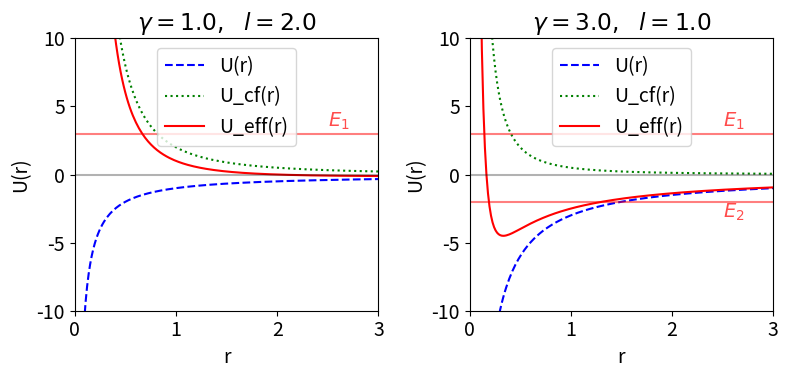

Generate this figure with matplotlib:
%matplotlib notebook

import numpy as np
import matplotlib.pyplot as plt

# Change the common font size
font_size = 14
plt.rcParams.update({'font.size': font_size})

class Potential:
    """
    Potential for central force motion.
    """
    
    def __init__(self, ang_mom, gamma=1, mu=1):
        self.ang_mom = ang_mom
        self.gamma = gamma
        self.mu = mu
    
    def U(self, r):
        """Potential energy of the form U = -gamma/r."""
        return -self.gamma / r
    
    def U_deriv(self, r):
        """dU/dr"""
        return self.gamma / r**2
    
    def Ucf(self, r):
        """Centrifugal potential energy"""
        return self.ang_mom**2 / (2. * self.mu * r**2)
    
    def Ucf_deriv(self, r):
        """dU_cf/dr"""
        return -2. * self.ang_mom**2 / (2. * self.mu * r**3)
    
    def Ueff(self, r):
        """effective potential energy"""
        return self.U(r) + self.Ucf(r)
    
    def Ueff_deriv(self, r):
        """dU_eff/dr"""
        return self.U_deriv(r) + self.Ucf_deriv(r)
    

fig_1 = plt.figure(figsize=(12,4), num='Energy diagrams')

gamma = 1.
ang_mom = 2.
p1 = Potential(ang_mom, gamma=gamma, mu=1)
E1 = 3.

ax_1 = fig_1.add_subplot(1,3,1)

r_pts = np.linspace(0.001, 3., 200)
U_pts = p1.U(r_pts)
Ucf_pts = p1.Ucf(r_pts)
Ueff_pts = p1.Ueff(r_pts)

ax_1.plot(r_pts, U_pts, linestyle='dashed', color='blue', label='U(r)')
ax_1.plot(r_pts, Ucf_pts, linestyle='dotted', color='green', label='U_cf(r)')
ax_1.plot(r_pts, Ueff_pts, linestyle='solid', color='red', label='U_eff(r)')

ax_1.set_xlim(0., 3.)
ax_1.set_ylim(-10., 10.)
ax_1.set_xlabel('r')
ax_1.set_ylabel('U(r)')
ax_1.set_title(f'$\gamma = {gamma},\ \ l = {ang_mom}$')
ax_1.legend(loc='upper center')

ax_1.axhline(0.0, color='black', alpha=0.3)

ax_1.axhline(E1, color='red', alpha=0.5)
ax_1.annotate(r'$E_1$', (2.5,3.5), color='red', alpha=0.7)

gamma = 3.
ang_mom = 1.
p2 = Potential(ang_mom, gamma=gamma, mu=1)

E2 = -2.


ax_2 = fig_1.add_subplot(1,3,2)

r_pts = np.linspace(0.001, 3., 200)
U_pts = p2.U(r_pts)
Ucf_pts = p2.Ucf(r_pts)
Ueff_pts = p2.Ueff(r_pts)

ax_2.plot(r_pts, U_pts, linestyle='dashed', color='blue', label='U(r)')
ax_2.plot(r_pts, Ucf_pts, linestyle='dotted', 
          color='green', label='U_cf(r)')
ax_2.plot(r_pts, Ueff_pts, linestyle='solid', color='red', label='U_eff(r)')

ax_2.set_xlim(0., 3.)
ax_2.set_ylim(-10., 10.)
ax_2.set_xlabel('r')
ax_2.set_ylabel('U(r)')
ax_2.set_title(f'$\gamma = {gamma},\ \ l = {ang_mom}$')
ax_2.legend(loc='upper center')

ax_2.axhline(0.0, color='black', alpha=0.3)

ax_2.axhline(E1, color='red', alpha=0.5)
ax_2.axhline(E2, color='red', alpha=0.5)
ax_2.annotate(r'$E_1$', (2.5,3.5), color='red', alpha=0.7)
ax_2.annotate(r'$E_2$', (2.5,-3.2), color='red', alpha=0.7)

fig_1.tight_layout()




